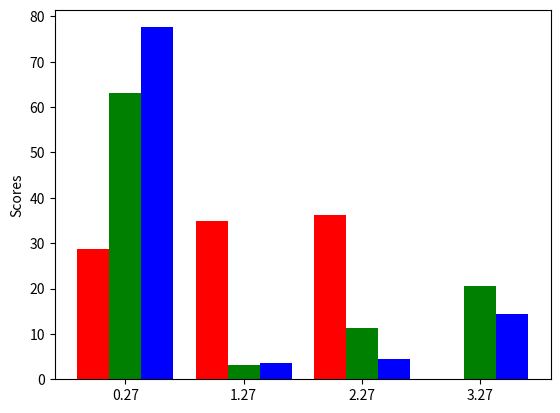

The matplotlib source for this figure: (Note: this script raises an exception after producing the figure.)
import numpy as np
import matplotlib.pyplot as plt

N = 4
ind = np.arange(N)  # the x locations for the groups
width = 0.27       # the width of the bars

fig = plt.figure()
ax = fig.add_subplot(111)

yvals = [28.7, 34.9, 36.3, 0]
rects1 = ax.bar(ind, yvals, width, color='r')
zvals = [63.2, 3.2, 11.4, 20.5]
rects2 = ax.bar(ind+width, zvals, width, color='g')
kvals = [77.6, 3.5, 4.4, 14.5]
rects3 = ax.bar(ind+width*2, kvals, width, color='b')

ax.set_ylabel('Scores')
ax.set_xticks(ind+width)
ax.set_xticklabels( ('2542', '2554', '2555') )
ax.legend( (rects1[0], rects2[0], rects3[0]), ('y', 'z', 'k') )

def autolabel(rects):
    for rect in rects:
        h = rect.get_height()
        ax.text(rect.get_x()+rect.get_width()/2., 1.05*h, '%d'%int(h),
                ha='center', va='bottom')

autolabel(rects1)
autolabel(rects2)
autolabel(rects3)

plt.show()